Run: headless pygame with SDL's dummy video driver; simulated clock (each Clock.tick advances the game by its frame time, no real sleeping); random seed 0; keys injected as events and as key.get_pressed() state; mouse plan: one left click at the window centre at the start of phase 2, then a move to the lower-right quarter at the start of phase 3.
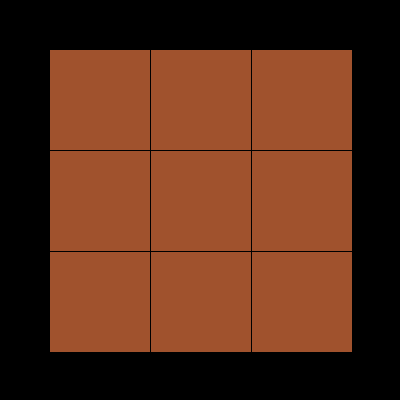
Frame 1 of 4 · flips 1–60 · no input
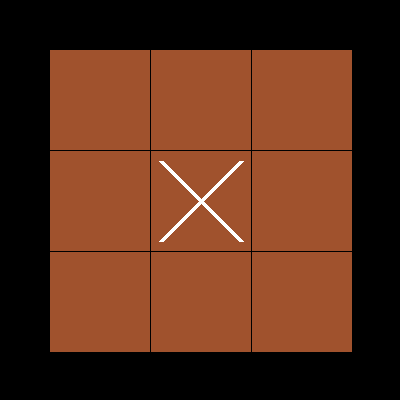
Frame 2 of 4 · flips 61–180 · clicked the window centre · tapped SPACE, RETURN · held RIGHT (→), D
Frame 3 of 4 · flips 181–300 · moved the mouse to the lower-right quarter · held DOWN (↓), S · screen unchanged from frame 2, image omitted
Frame 4 of 4 · flips 301–420 · held LEFT (←), A, UP (↑), W · screen unchanged from frame 3, image omitted

The pygame program that drew these frames:

import pygame
WINDOW_SIZE = [400, 400]
BLOCK_SIZE = 100
BROWN = (160, 82, 45)
CONST_LEN = 50
WHITE = (255, 255, 255)
BLACK = (0, 0, 0)


def readKey():
    global table, table_cor, cnt, who_move
    while True:
        for event in pygame.event.get():
            if event.type == pygame.QUIT:
                pygame.quit()
                exit(0)
            if event.type == pygame.KEYDOWN or event.type == pygame.MOUSEBUTTONDOWN:
                table = [[0, 0, 0], [0, 0, 0], [0, 0, 0]]
                table_cor = [[(0, 0)] * 3 for i in range(3)]
                cnt = 0
                for i in range(3):
                    for j in range(3):
                        x = i * BLOCK_SIZE + i + CONST_LEN
                        y = j * BLOCK_SIZE + j + CONST_LEN
                        table_cor[i][j] = (x, y)
                who_move = 1
                return


def draw_table():
    for i in range(3):
        for j in range(3):
            x = i * BLOCK_SIZE + i + CONST_LEN
            y = j * BLOCK_SIZE + j + CONST_LEN
            pygame.draw.rect(screen, BROWN, (x, y, BLOCK_SIZE, BLOCK_SIZE))
            if table[i][j] == 1:
                pygame.draw.line(screen, WHITE, [x + 10, y + 10], [x + BLOCK_SIZE - 10, y + BLOCK_SIZE - 10], 5)
                pygame.draw.line(screen, WHITE, [x + 10, y + BLOCK_SIZE - 10], [x + BLOCK_SIZE - 10, y + 10], 5)
            if table[i][j] == 2:
                pygame.draw.circle(screen, WHITE, ((x + x + BLOCK_SIZE) // 2, (y + y + BLOCK_SIZE) // 2), 40, 5)


def cor_block(x, y):
    for i in range(3):
        for j in range(3):
            a, b = table_cor[i][j]
            c, d = (a + BLOCK_SIZE, b + BLOCK_SIZE)
            if a <= x <= c and b <= y <= d:
                return i, j
    return -1, -1


def process_click(posx, posy):
    global who_move, cnt
    x, y = cor_block(posx, posy)
    if (x == -1 and y == -1) or table[x][y] != 0:
        return
    cnt += 1
    if who_move == 1:
        table[x][y] = 1
        who_move = 2
    else:
        table[x][y] = 2
        who_move = 1


def print_winner(who):
    screen.fill(BLACK)
    if who == 1:
        pygame.draw.line(screen, WHITE, [50, 50], [350, 350], 10)
        pygame.draw.line(screen, WHITE, [50, 350], [350, 50], 10)
        pygame.display.flip()
        readKey()
    else:
        pygame.draw.circle(screen, WHITE, (200, 200), 175, 10)
        pygame.display.flip()
        readKey()


def print_draw():
    screen.fill(BLACK)
    pygame.draw.line(screen, WHITE, [20, 100], [200, 280], 10)
    pygame.draw.line(screen, WHITE, [20, 280], [200, 100], 10)
    pygame.draw.circle(screen, WHITE, (300, 200), 100, 10)
    pygame.display.flip()
    readKey()


def is_game_ended():
    for i in range(3):
        if table[i][0] != 0 and table[i][0] == table[i][1] and table[i][0] == table[i][2]:
            print_winner(table[i][0])
        elif table[0][i] != 0 and table[0][i] == table[1][i] and table[0][i] == table[2][i]:
            print_winner(table[0][i])
    if table[1][1] != 0 and ((table[1][1] == table[2][2] and table[1][1] == table[0][0]) or (table[0][2] == table[1][1] and table[1][1] == table[2][0])):
        print_winner(table[1][1])
    if cnt == 9:
        print_draw()


screen = pygame.display.set_mode(WINDOW_SIZE)
table = [[0, 0, 0], [0, 0, 0], [0, 0, 0]]
table_cor = [[(0, 0)] * 3 for i in range(3)]
cnt = 0
for i in range(3):
    for j in range(3):
        x = i * BLOCK_SIZE + i + CONST_LEN
        y = j * BLOCK_SIZE + j + CONST_LEN
        table_cor[i][j] = (x, y)
who_move = 1
# 1 = cross , 2 = zero


while True:
    for event in pygame.event.get():
        if event.type == pygame.QUIT:
            pygame.quit()
            exit(0)
        if event.type == pygame.MOUSEBUTTONDOWN and event.button == 1:
            x, y = event.pos
            process_click(x, y)
            is_game_ended()
    screen.fill(BLACK)
    draw_table()
    pygame.display.flip()
